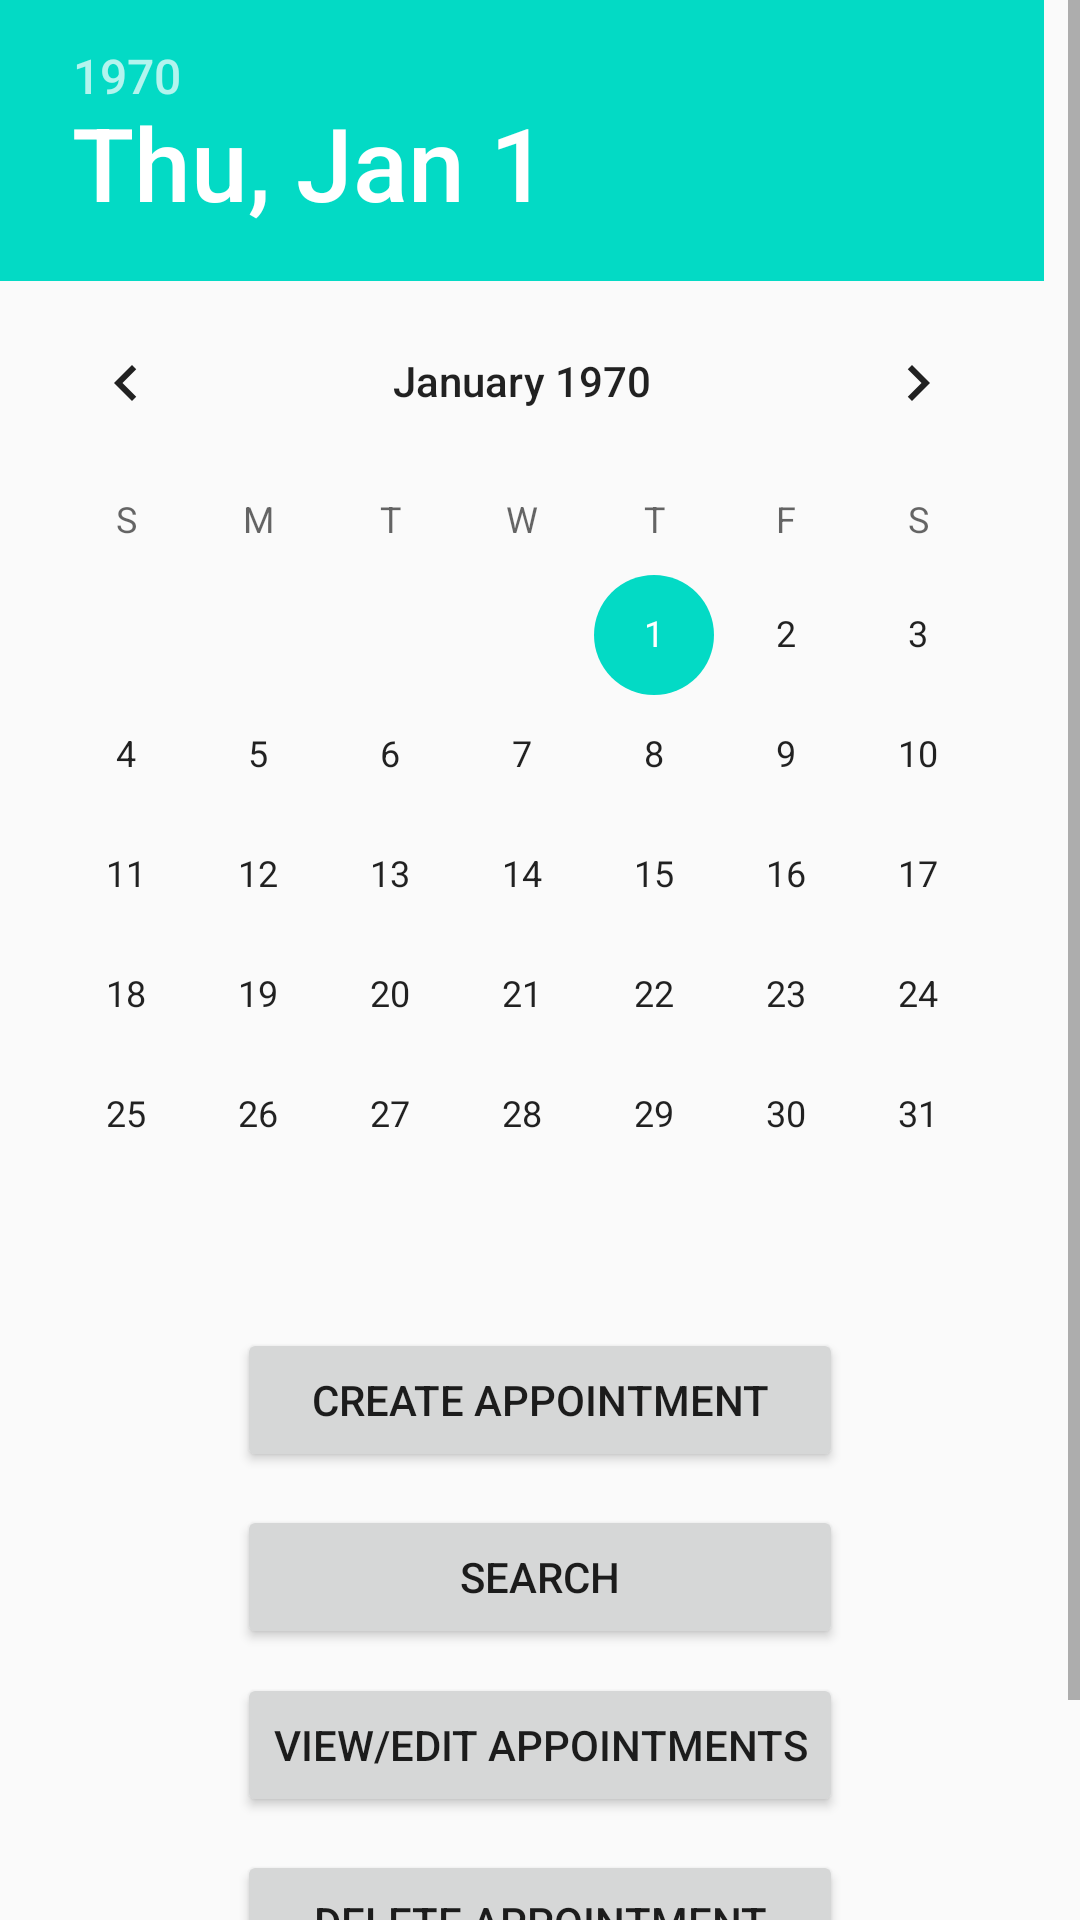

Reconstruct the res/layout file that produces this screen, plus the resources it refers to.
<!-- AndroidManifest.xml: application theme MyMaterialTheme.Base -->
<!-- res/layout/activity_main.xml -->
<?xml version="1.0" encoding="utf-8"?>
<RelativeLayout xmlns:android="http://schemas.android.com/apk/res/android"
    xmlns:app="http://schemas.android.com/apk/res-auto"
    xmlns:tools="http://schemas.android.com/tools"
    android:layout_width="match_parent"
    android:layout_height="match_parent"
    tools:context="coursework.com.appointmentmanagement.MainActivity">

    <ScrollView
        android:layout_width="match_parent"
        android:layout_height="match_parent"

        android:id="@+id/scrollView2"
        android:layout_alignParentTop="true"
        android:layout_alignParentStart="true">

        <RelativeLayout
            android:layout_width="match_parent"
            android:layout_height="match_parent">
            <DatePicker
                android:id="@+id/datePicker"
                android:layout_width="wrap_content"
                android:layout_height="wrap_content"
                android:layout_alignParentTop="true"
                android:layout_alignParentStart="true" />

            <Button
                android:id="@+id/create_appointment"
                android:layout_width="wrap_content"
                android:layout_height="wrap_content"
                android:layout_marginTop="11dp"
                android:text="@string/create_appointment"
                android:layout_below="@+id/datePicker"
                android:onClick="openAddAppointmentActivity"
                android:layout_alignStart="@+id/search_button"
                android:layout_alignEnd="@+id/search_button" />

            <Button
                android:id="@+id/edit_appointments"
                android:layout_width="wrap_content"
                android:layout_height="wrap_content"
                android:text="@string/view_edit_appointments"
                android:layout_marginTop="56dp"
                android:layout_alignTop="@+id/search_button"
                android:layout_centerHorizontal="true"
                android:onClick="openEditActivity"/>


            <Button
                android:id="@+id/delete_appointment"
                android:layout_width="wrap_content"
                android:layout_height="wrap_content"
                android:text="@string/delete_appointment"
                android:layout_marginTop="11dp"
                android:layout_below="@+id/edit_appointments"
                android:layout_alignEnd="@+id/edit_appointments"
                android:layout_alignStart="@+id/edit_appointments"
                android:onClick="openDeleteAppointmentActivity"/>

            <Button
                android:id="@+id/move_appointment"
                android:layout_width="wrap_content"
                android:layout_height="wrap_content"
                android:text="@string/move_appointment"
                android:layout_alignTop="@+id/delete_appointment"
                android:layout_marginTop="58dp"
                android:onClick="openMoveAppointmentActivity"
                android:layout_alignEnd="@+id/delete_appointment"
                android:layout_alignStart="@+id/delete_appointment" />

    <Button
        android:id="@+id/search_button"
        android:layout_width="wrap_content"
        android:layout_height="wrap_content"
        android:text="@string/search"
        android:onClick="openSearchActivity"
        android:layout_marginTop="11dp"
        android:layout_below="@+id/create_appointment"
        android:layout_alignEnd="@+id/edit_appointments"
        android:layout_alignStart="@+id/edit_appointments" />

        </RelativeLayout>
    </ScrollView>

</RelativeLayout>
<!-- resources referenced by this layout -->
<resources>
  <string name="create_appointment">Create appointment</string>
  <string name="delete_appointment">Delete appointment</string>
  <string name="move_appointment">Move appointment</string>
  <string name="search">Search</string>
  <string name="view_edit_appointments">View/Edit appointments</string>
  <style name="MyMaterialTheme.Base" parent="Theme.AppCompat.Light.DarkActionBar">
              <item name="windowNoTitle">true</item>
              <item name="windowActionBar">false</item>
              <item name="colorPrimary">@color/colorPrimary</item>
              <item name="colorPrimaryDark">@color/colorPrimaryDark</item>
              <item name="colorAccent">@color/colorAccent</item>
          </style>
  <!-- not gathered from this repository: default colours our renderer supplied (Android Studio template values) -->
  <color name="colorPrimary">#FF6200EE</color>
  <color name="colorPrimaryDark">#FF3700B3</color>
  <color name="colorAccent">#FF03DAC5</color>
</resources>
